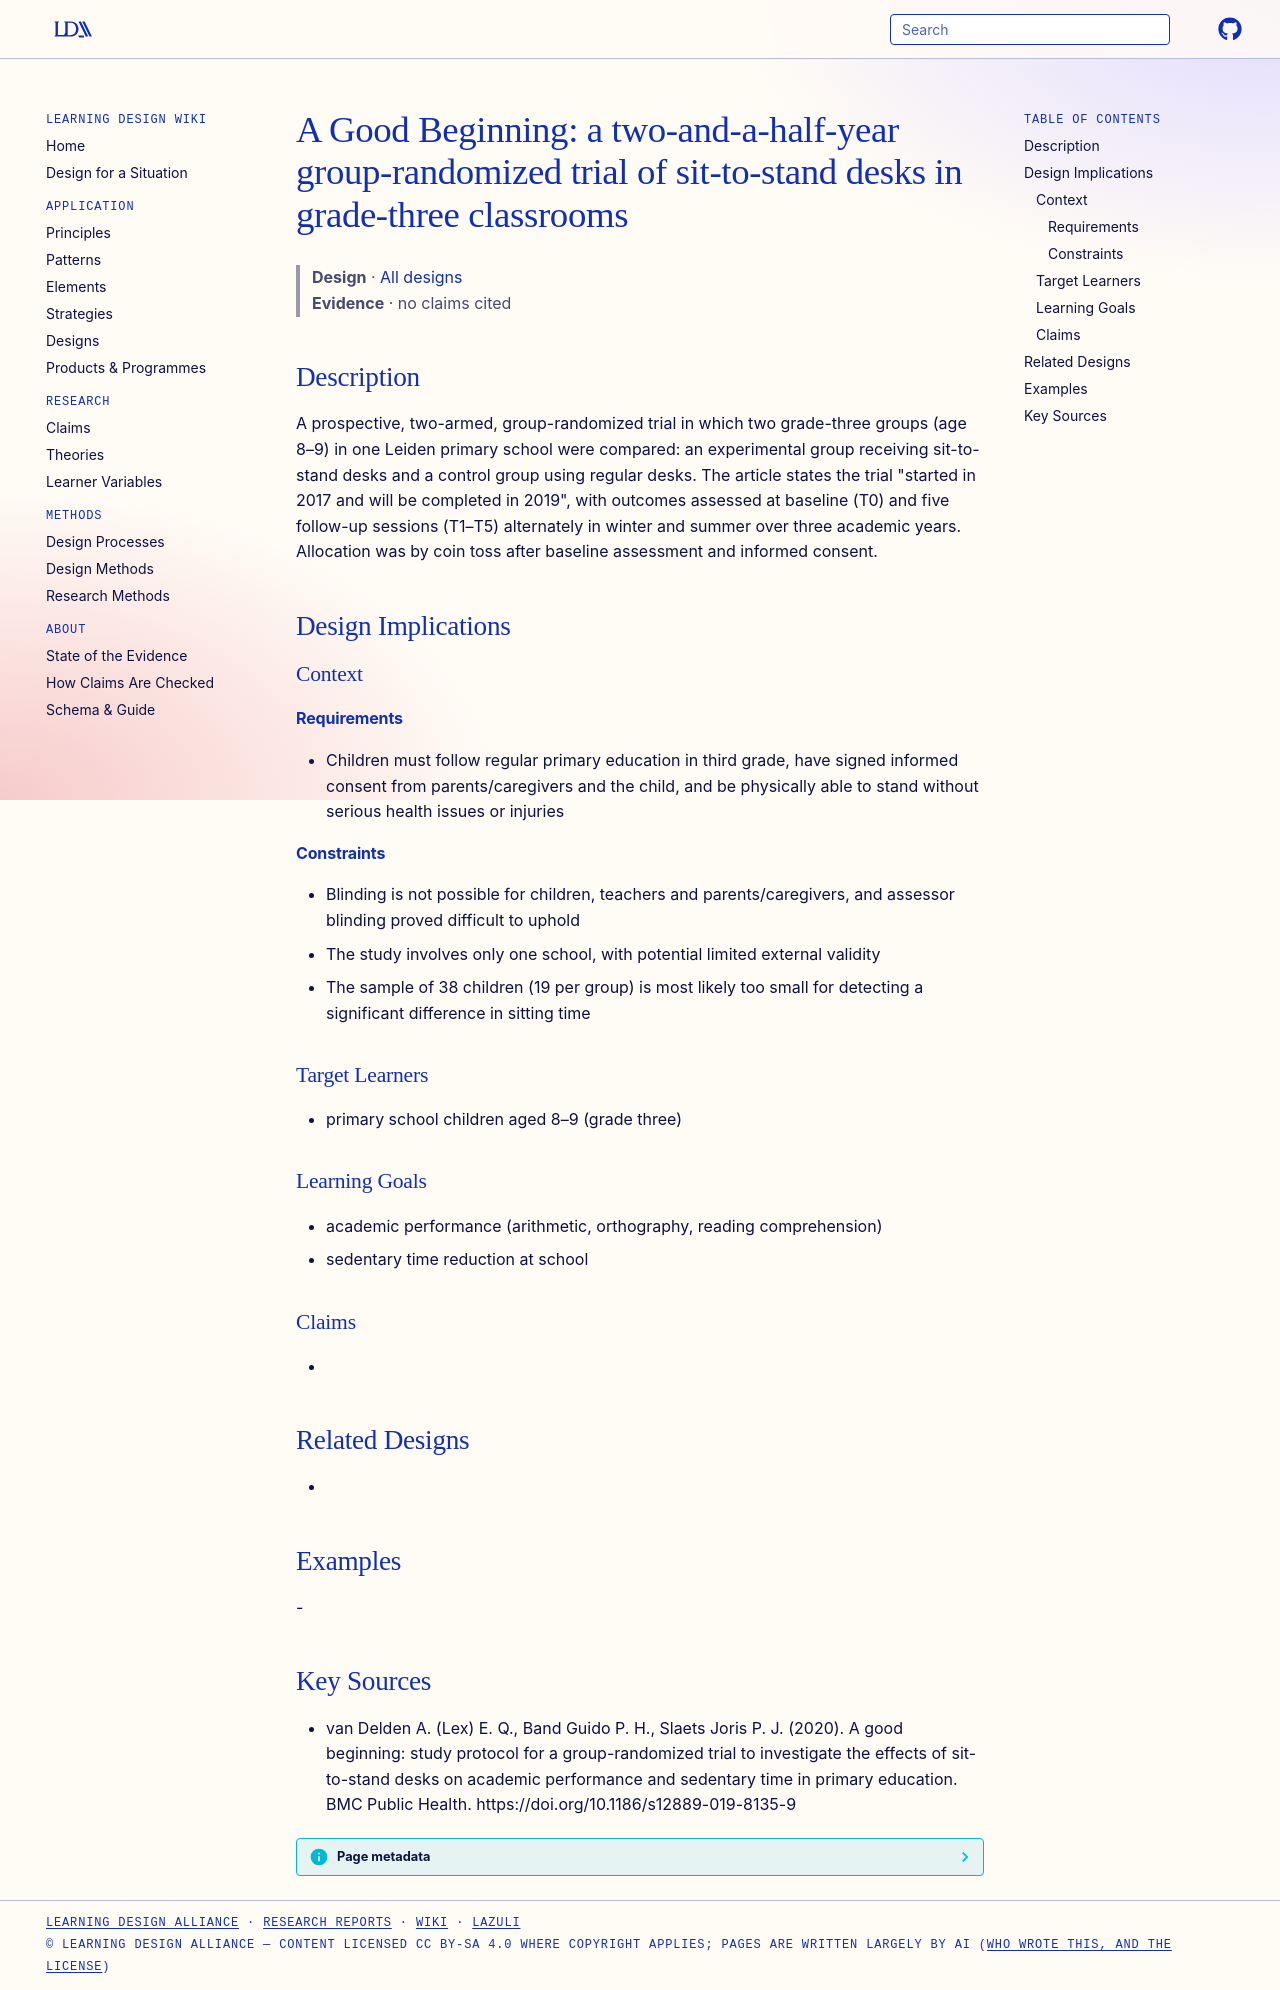

repository: Learning-Design-Alliance/learning-wiki · page: designs/a-good-beginning-group-randomized-sit-stand-desk-trial/index.html · generator: mkdocs

---
type: design
id: a-good-beginning-group-randomized-sit-stand-desk-trial
title: "A Good Beginning: a two-and-a-half-year group-randomized trial of sit-to-stand desks in grade-three classrooms"
description: "A prospective, two-armed, group-randomized trial in which two grade-three groups (age 8–9) in one Leiden primary school were compared: an experimental group receiving sit-to-stand desks and a control group using regul..."
status: review
generated:
  by: "process:settle-candidates"
  at: 2026-11-22
sources:
  - id: van-delden-a-lex-e-q-2020
    resource: "https://doi.org/10.1186/s12889-019-8135-9"
    title: "van Delden A. (Lex) E. Q., Band Guido P. H., Slaets Joris P. J. (2020). A good beginning: study protocol for a group-randomized trial to investigate the effects of sit-to-stand desks on academic performance and sedentary time in primary education. BMC Public Health. https://doi.org/10.1186/s12889-019-8135-9"
    author: van Delden A. (Lex) E. Q., Band Guido P. H., Slaets Joris P. J
---

# A Good Beginning: a two-and-a-half-year group-randomized trial of sit-to-stand desks in grade-three classrooms

> **Design** · [All designs](index.md)
> **Evidence** · no claims cited

## Description
A prospective, two-armed, group-randomized trial in which two grade-three groups (age 8–9) in one Leiden primary school were compared: an experimental group receiving sit-to-stand desks and a control group using regular desks. The article states the trial "started in 2017 and will be completed in 2019", with outcomes assessed at baseline (T0) and five follow-up sessions (T1–T5) alternately in winter and summer over three academic years. Allocation was by coin toss after baseline assessment and informed consent.

## Design Implications

### Context
#### Requirements
- Children must follow regular primary education in third grade, have signed informed consent from parents/caregivers and the child, and be physically able to stand without serious health issues or injuries
#### Constraints
- Blinding is not possible for children, teachers and parents/caregivers, and assessor blinding proved difficult to uphold
- The study involves only one school, with potential limited external validity
- The sample of 38 children (19 per group) is most likely too small for detecting a significant difference in sitting time

### Target Learners
- primary school children aged 8–9 (grade three)

### Learning Goals
- academic performance (arithmetic, orthography, reading comprehension)
- sedentary time reduction at school

### Claims
- 

## Related Designs
- 

## Examples
-

## Key Sources
- van Delden A. (Lex) E. Q., Band Guido P. H., Slaets Joris P. J. (2020). A good beginning: study protocol for a group-randomized trial to investigate the effects of sit-to-stand desks on academic performance and sedentary time in primary education. BMC Public Health. https://doi.org/10.1186/s12889-019-8135-9
